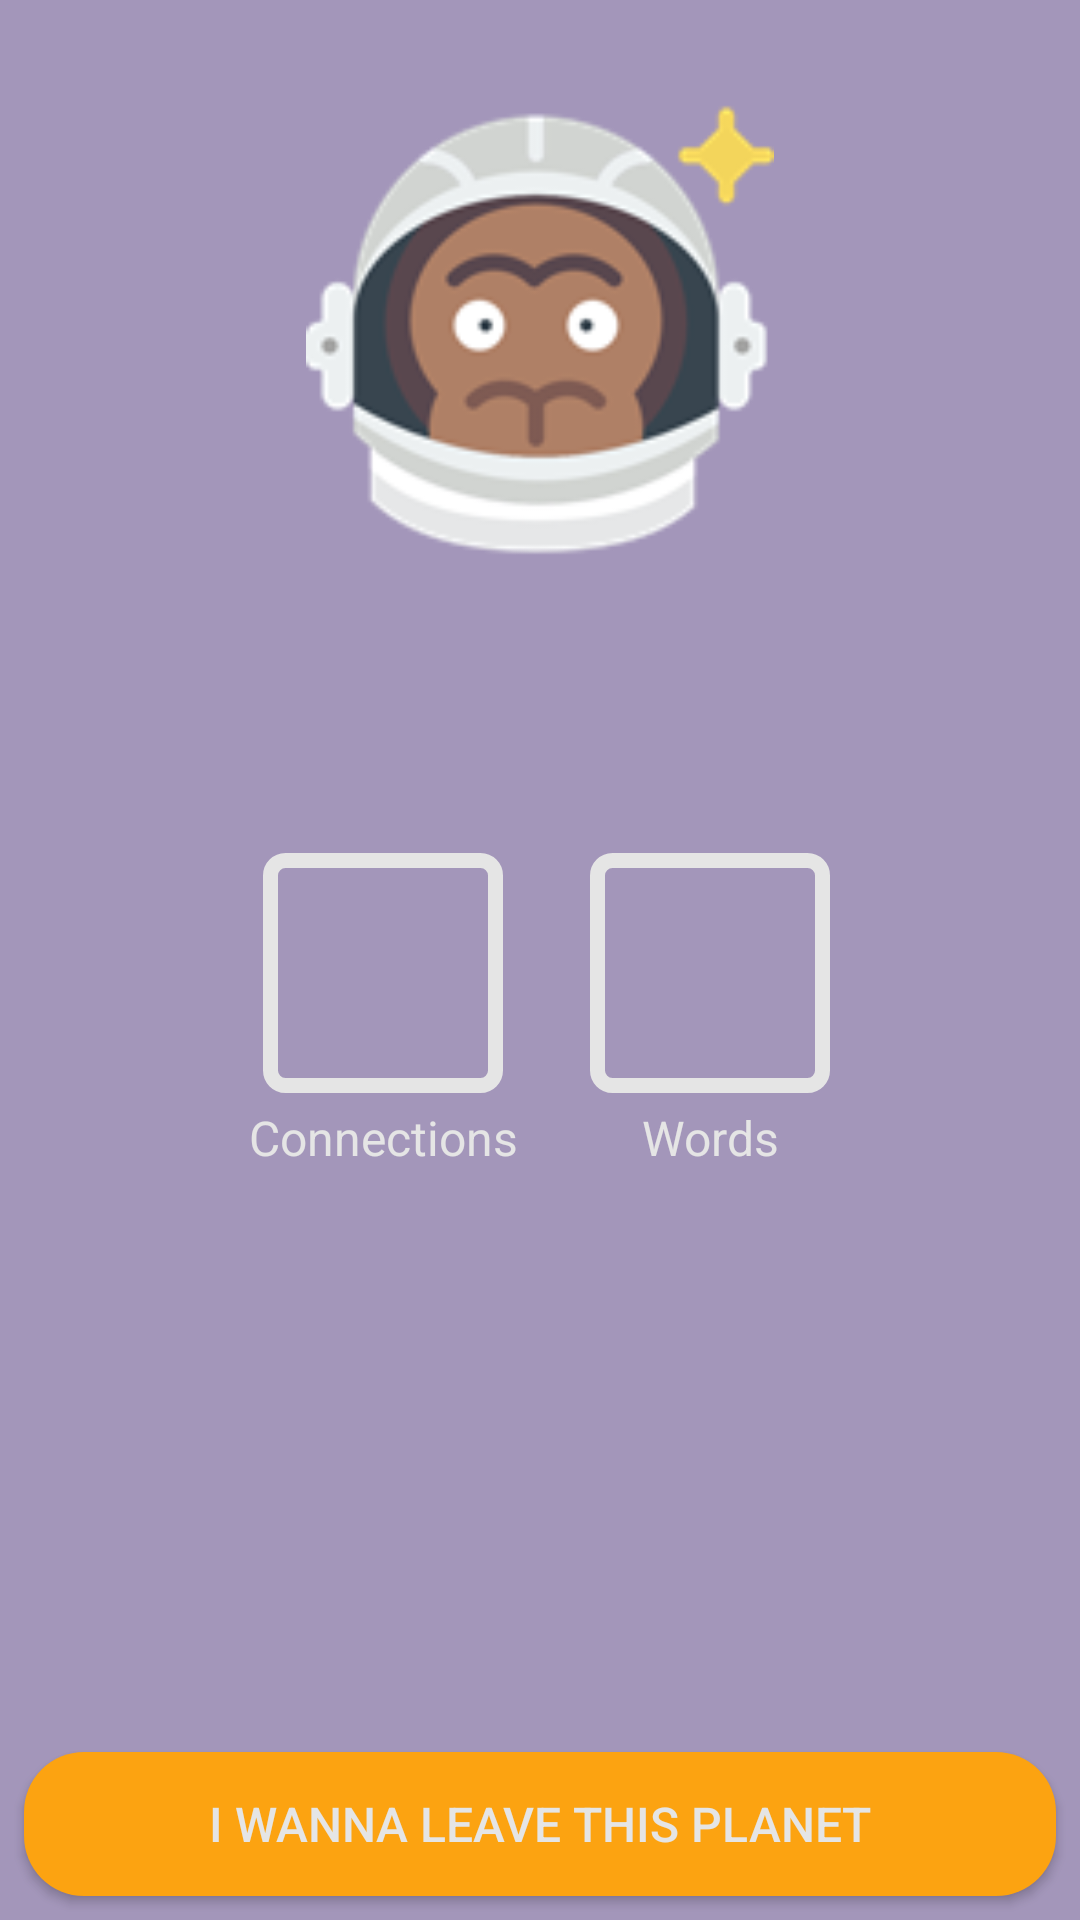

The Android layout XML behind this screen, and the referenced resources:
<!-- AndroidManifest.xml: application theme AppTheme.Day -->
<!-- res/layout/fragment_user_info.xml -->
<?xml version="1.0" encoding="utf-8"?>
<RelativeLayout
    xmlns:android="http://schemas.android.com/apk/res/android"
    xmlns:tools="http://schemas.android.com/tools"
    android:layout_width="match_parent"
    android:layout_height="match_parent"
    tools:background="@drawable/bg_mount">

    <ImageView
        android:id="@+id/user_picture_image_view"
        android:layout_width="156dp"
        android:layout_height="156dp"
        android:layout_centerHorizontal="true"
        android:layout_marginTop="32dp"
        android:src="@drawable/monkey"/>

    <TextView
        android:id="@+id/username_text_view"
        android:layout_width="match_parent"
        android:layout_height="wrap_content"
        android:layout_below="@id/user_picture_image_view"
        android:layout_centerHorizontal="true"
        android:layout_marginTop="16dp"
        android:gravity="center"
        android:lines="1"
        android:maxLines="2"
        android:textSize="24sp"
        android:textStyle="bold|italic"
        tools:text="@tools:sample/lorem/random"/>

    <LinearLayout
        android:layout_width="wrap_content"
        android:layout_height="wrap_content"
        android:layout_below="@id/username_text_view"
        android:layout_centerHorizontal="true"
        android:layout_marginTop="48dp">

        <LinearLayout
            android:layout_width="wrap_content"
            android:layout_height="wrap_content"
            android:orientation="vertical">

            <TextView
                android:id="@+id/total_connections_text_view"
                android:layout_width="80dp"
                android:layout_height="80dp"
                android:layout_gravity="center"
                android:background="@drawable/frame"
                android:gravity="center"
                android:lines="1"
                android:maxLines="1"
                android:textSize="24sp"
                tools:text="8888"/>

            <TextView
                android:layout_width="wrap_content"
                android:layout_height="wrap_content"
                android:layout_gravity="center"
                android:layout_marginTop="4dp"
                android:gravity="center"
                android:text="@string/total_connections"
                android:textSize="16sp"/>

        </LinearLayout>


        <Space
            android:layout_width="24dp"
            android:layout_height="match_parent"/>

        <LinearLayout
            android:layout_width="wrap_content"
            android:layout_height="wrap_content"
            android:orientation="vertical">

            <TextView
                android:id="@+id/total_words_text_view"
                android:layout_width="80dp"
                android:layout_height="80dp"
                android:layout_gravity="center"
                android:background="@drawable/frame"
                android:gravity="center"
                android:lines="1"
                android:maxLines="1"
                android:textSize="24sp"
                tools:text="8888"/>

            <TextView
                android:layout_width="match_parent"
                android:layout_height="wrap_content"
                android:layout_gravity="center"
                android:layout_marginTop="4dp"
                android:gravity="center"
                android:text="@string/total_words"
                android:textSize="16sp"/>

        </LinearLayout>
    </LinearLayout>

    <Button
        android:id="@+id/logout_button"
        android:layout_width="match_parent"
        android:layout_height="wrap_content"
        android:layout_alignParentBottom="true"
        android:layout_margin="8dp"
        android:background="@drawable/button_logout_bg"
        android:text="@string/log_out_button_text"
        android:textSize="16sp"/>

</RelativeLayout>
<!-- resources referenced by this layout -->
<resources>
  <!-- drawable bg_mount: png bitmap (drawable, 328987 bytes) -->
  <!-- drawable button_logout_bg (drawable) -->
  <?xml version="1.0" encoding="utf-8"?>
  <shape xmlns:android="http://schemas.android.com/apk/res/android"
         android:shape="rectangle">
      <solid android:color="@color/colorDarkTangerine"/>
      <corners android:radius="20dp"/>
      <padding
          android:bottom="4dp"
          android:left="4dp"
          android:right="4dp"
          android:top="4dp"/>
  
  </shape>
  <!-- drawable frame (drawable) -->
  <?xml version="1.0" encoding="utf-8"?>
  <shape xmlns:android="http://schemas.android.com/apk/res/android"
         android:shape="rectangle">
      <stroke
          android:width="5dp"
          android:color="@color/colorPlatinum"/>
      <corners android:radius="5dp"/>
      <padding
          android:bottom="4dp"
          android:left="4dp"
          android:right="4dp"
          android:top="4dp"/>
  
  </shape>
  <!-- drawable monkey: png bitmap (drawable, 14215 bytes) -->
  <string name="log_out_button_text">I wanna leave this planet</string>
  <string name="total_connections">Connections</string>
  <string name="total_words">Words</string>
  <style name="AppTheme.Day">
          <item name="colorPrimary">@color/colorPlatinum</item>
          <item name="colorPrimaryDark">@color/colorBeautifulPurple</item>
          <item name="colorAccent">@color/colorDarkTangerine</item>
          <item name="android:textColor">@color/colorPlatinum</item>
          <item name="android:colorBackground">@color/colorBeautifulPurpleTransparent50</item>
      </style>
  <color name="colorDarkTangerine">#FCA311</color>
  <color name="colorPlatinum">#E5E5E5</color>
  <color name="colorBeautifulPurple">#482f77</color>
  <color name="colorBeautifulPurpleTransparent50">#80482f77</color>
</resources>
